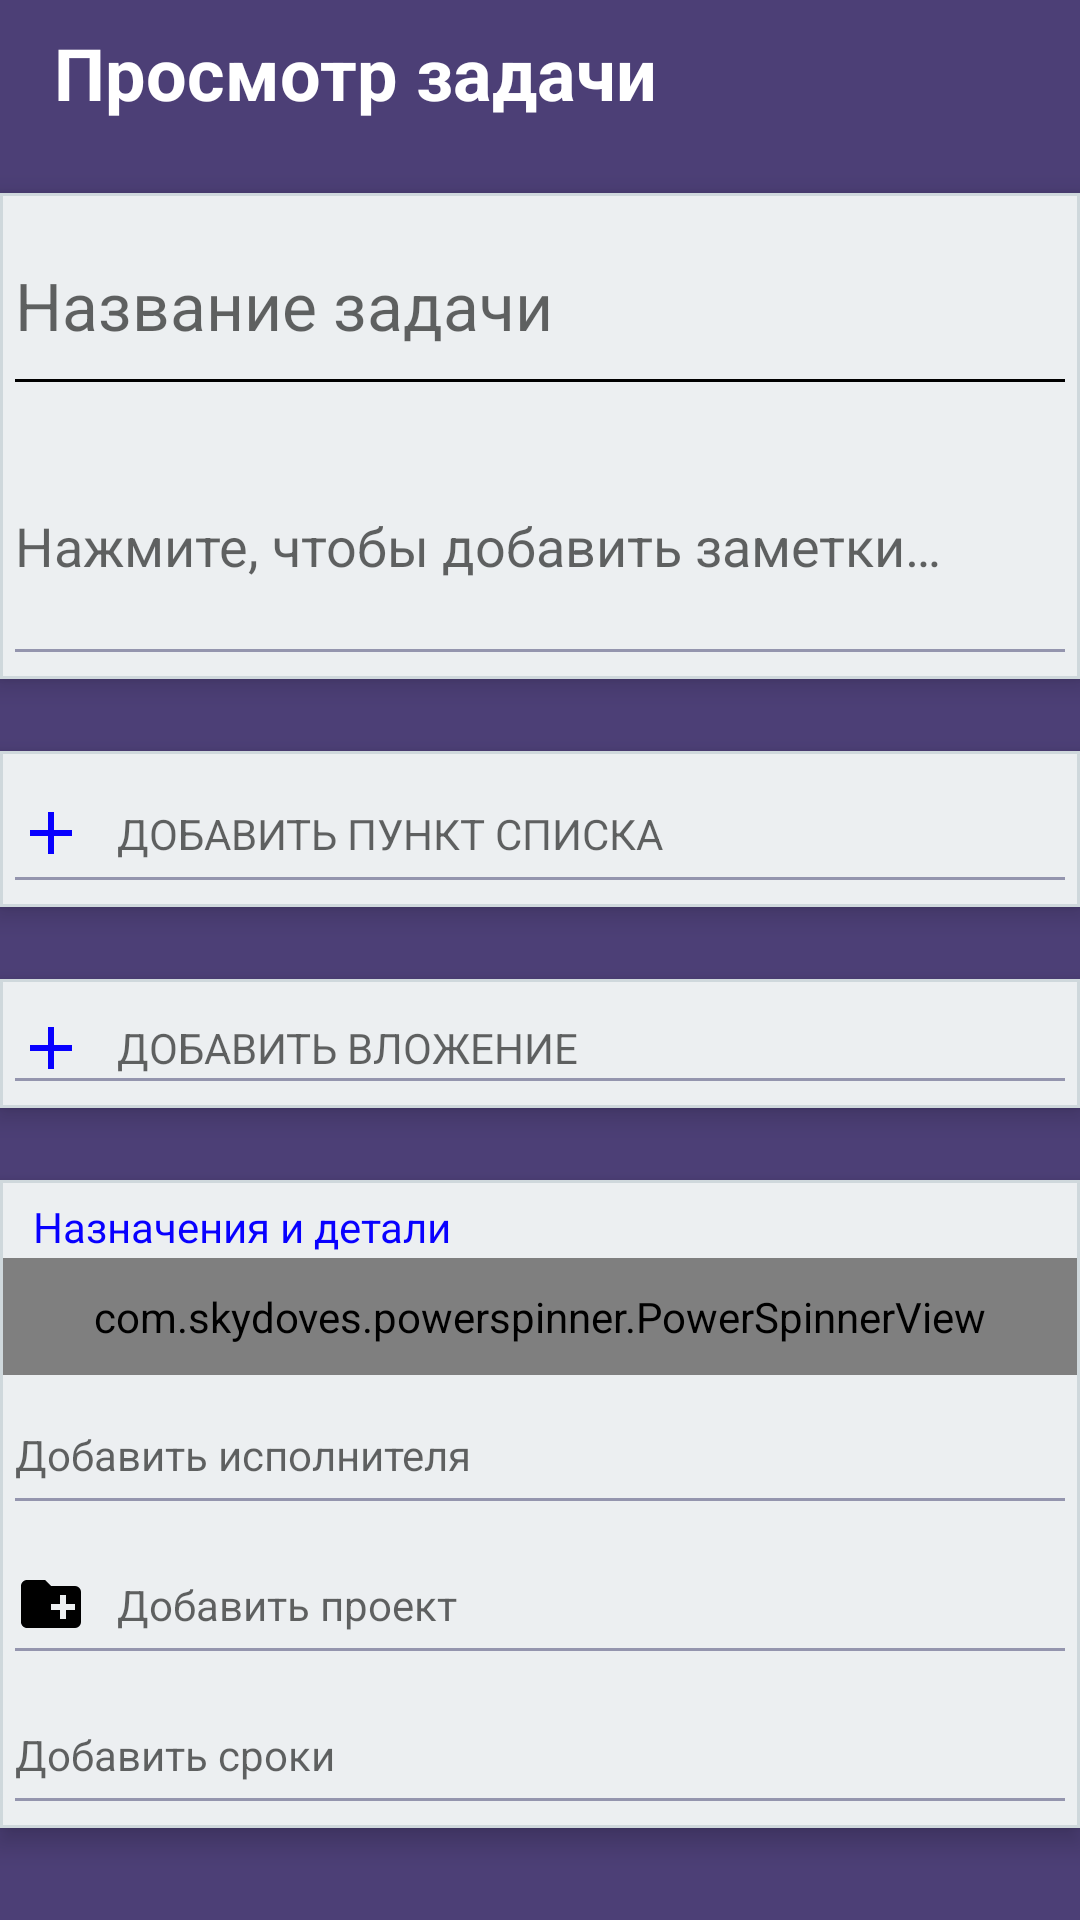

The Android layout XML behind this screen, and the referenced resources:
<!-- AndroidManifest.xml: application theme Theme.DiplomaApp -->
<!-- res/layout/fragment_watch_task.xml -->
<?xml version="1.0" encoding="utf-8"?>
<layout xmlns:android="http://schemas.android.com/apk/res/android"
    xmlns:app="http://schemas.android.com/apk/res-auto">

    <data>
        <variable
            name="edittask"
            type="ru.sfedu.diplomaapp.backgroundActivity.EditTask" />
        <variable
            name="projectViewModel"
            type="ru.sfedu.diplomaapp.utils.forProjects.ProjectViewModel" />
        <variable
            name="employeeViewModel"
            type="ru.sfedu.diplomaapp.utils.forEmployees.EmployeeViewModel" />
        <variable
            name="taskViewModel"
            type="ru.sfedu.diplomaapp.utils.forTasks.TaskViewModel" />
    </data>

    <androidx.constraintlayout.widget.ConstraintLayout
        android:layout_width="match_parent"
        android:layout_height="match_parent"
        android:background="@color/primary">

        <androidx.constraintlayout.widget.ConstraintLayout
            android:id="@+id/constraintLayout"
            android:layout_width="match_parent"
            android:layout_height="wrap_content"
            android:layout_marginTop="24dp"
            android:layout_weight="1"
            android:background="@drawable/round"
            android:elevation="5dp"
            app:layout_constraintEnd_toEndOf="parent"
            app:layout_constraintStart_toStartOf="parent"
            app:layout_constraintTop_toBottomOf="@+id/view">

            <EditText
                android:id="@+id/taskName"
                android:layout_width="match_parent"
                android:layout_height="70dp"
                android:layout_gravity="center_horizontal"
                android:backgroundTint="@color/black"
                android:hint="@string/taskName"
                android:focusable="false"
                android:textCursorDrawable="@drawable/colorcursor"
                android:textSize="22sp"
                app:layout_constraintEnd_toEndOf="parent"
                app:layout_constraintStart_toStartOf="parent"
                app:layout_constraintTop_toTopOf="parent"/>

            <EditText
                android:id="@+id/taskDesc"
                android:layout_width="match_parent"
                android:layout_height="90dp"
                android:layout_gravity="center_horizontal"
                android:backgroundTint="@color/secondary"
                android:hint="@string/taskTeg"
                android:textCursorDrawable="@color/primary"
                android:textSize="18sp"
                android:focusable="false"
                app:layout_constraintBottom_toBottomOf="parent"
                app:layout_constraintEnd_toEndOf="parent"
                app:layout_constraintHorizontal_bias="1.0"
                app:layout_constraintStart_toStartOf="parent"
                app:layout_constraintTop_toBottomOf="@+id/taskName"/>
        </androidx.constraintlayout.widget.ConstraintLayout>

        <androidx.constraintlayout.widget.ConstraintLayout
            android:id="@+id/constraintLayout2"
            android:layout_width="match_parent"
            android:layout_height="wrap_content"
            android:layout_marginTop="24dp"
            android:layout_weight="1"
            android:background="@drawable/round"
            android:elevation="5dp"
            app:layout_constraintEnd_toEndOf="parent"
            app:layout_constraintStart_toStartOf="parent"
            app:layout_constraintTop_toBottomOf="@+id/constraintLayout">

            <EditText
                android:id="@+id/listPoint"
                android:layout_width="match_parent"
                android:layout_height="50dp"
                android:layout_gravity="center_horizontal"
                android:backgroundTint="@color/secondary"
                android:drawableStart="@drawable/ic_add_blue"
                android:drawablePadding="10dp"
                android:focusable="false"
                android:hint="@string/addPoint"
                android:textCursorDrawable="@color/primary"
                android:textSize="14sp"
                app:layout_constraintBottom_toBottomOf="parent"
                app:layout_constraintEnd_toEndOf="parent"
                app:layout_constraintStart_toStartOf="parent"
                app:layout_constraintTop_toTopOf="parent" />
        </androidx.constraintlayout.widget.ConstraintLayout>

        <androidx.constraintlayout.widget.ConstraintLayout
            android:id="@+id/constraintLayout3"
            android:layout_width="match_parent"
            android:layout_height="wrap_content"
            android:layout_marginTop="24dp"
            android:layout_weight="1"
            android:background="@drawable/round"
            android:elevation="5dp"
            app:layout_constraintEnd_toEndOf="parent"
            app:layout_constraintStart_toStartOf="parent"
            app:layout_constraintTop_toBottomOf="@+id/constraintLayout2">

            <EditText
                android:id="@+id/addPoint"
                android:layout_width="match_parent"
                android:layout_height="wrap_content"
                android:layout_gravity="center_horizontal"
                android:backgroundTint="@color/secondary"
                android:drawableStart="@drawable/ic_add_blue"
                android:drawablePadding="10dp"
                android:focusable="false"
                android:hint="@string/addPhoto"
                android:textCursorDrawable="@color/primary"
                android:textSize="14sp"
                app:layout_constraintBottom_toBottomOf="parent"
                app:layout_constraintEnd_toEndOf="parent"
                app:layout_constraintHorizontal_bias="1.0"
                app:layout_constraintStart_toStartOf="parent"
                app:layout_constraintTop_toTopOf="parent"
                app:layout_constraintVertical_bias="0.0" />

        </androidx.constraintlayout.widget.ConstraintLayout>

        <LinearLayout
            android:layout_width="match_parent"
            android:layout_height="0dp"
            android:layout_marginTop="24dp"
            android:background="@drawable/round"
            android:elevation="5dp"
            android:orientation="vertical"
            app:layout_constraintEnd_toEndOf="parent"
            app:layout_constraintStart_toStartOf="parent"
            app:layout_constraintTop_toBottomOf="@+id/constraintLayout3">
            <TextView
                android:layout_width="match_parent"
                android:layout_height="25dp"
                android:layout_gravity="end"
                android:paddingStart="10dp"
                android:paddingTop="5dp"
                android:text="@string/taskOptions"
                android:textColor="@color/blue" />

            <com.skydoves.powerspinner.PowerSpinnerView
                android:id="@+id/spinner"
                android:layout_width="match_parent"
                android:layout_height="wrap_content"
                android:background="@color/secondary"
                android:hint="Статус задачи?"
                android:padding="10dp"
                android:textColor="@color/black"
                android:textColorHint="@color/black"
                android:textSize="14.5sp"
                android:enabled="false"
                app:spinner_arrow_gravity="end"
                app:spinner_arrow_padding="8dp"
                app:spinner_divider_color="@color/primary"
                app:spinner_divider_show="true"
                app:spinner_divider_size="0.4dp"
                app:spinner_item_array="@array/status"
                app:spinner_popup_animation="bounce"
                app:spinner_popup_background="@color/secondary"
                app:spinner_popup_elevation="14dp" />


            <EditText
                android:id="@+id/addEmployee"
                android:layout_width="match_parent"
                android:layout_height="50dp"
                android:layout_gravity="center_horizontal"
                android:backgroundTint="@color/secondary"
                android:drawableStart="@drawable/ic_employee"
                android:drawablePadding="10dp"
                android:focusable="false"
                android:hint="@string/addEmployee"
                android:textCursorDrawable="@color/primary"
                android:textSize="14sp"
                android:text="@{employeeViewModel.employee.firstName}"/>

            <EditText
                android:id="@+id/addProjectTo"
                android:layout_width="match_parent"
                android:layout_height="50dp"
                android:layout_gravity="center_horizontal"
                android:backgroundTint="@color/secondary"
                android:drawableStart="@drawable/ic_project"
                android:drawablePadding="10dp"
                android:focusable="false"
                android:hint="@string/addProject"
                android:textCursorDrawable="@color/primary"
                android:textSize="14sp"
                app:layout_constraintBottom_toBottomOf="parent"
                app:layout_constraintEnd_toEndOf="parent"
                app:layout_constraintStart_toStartOf="parent"
                app:layout_constraintTop_toTopOf="parent"
                android:text="@{projectViewModel.project.title}"/>

            <EditText
                android:id="@+id/addTime"
                android:layout_width="match_parent"
                android:layout_height="50dp"
                android:layout_gravity="center_horizontal"
                android:backgroundTint="@color/secondary"
                android:drawableStart="@drawable/ic_calendar_edit"
                android:drawablePadding="10dp"
                android:focusable="false"
                android:hint="@string/addCalendar"
                android:textCursorDrawable="@color/primary"
                android:textSize="14sp"/>

        </LinearLayout>

        <ImageButton
            android:id="@+id/returnto"
            android:layout_width="wrap_content"
            android:layout_height="wrap_content"
            android:layout_marginTop="8dp"
            android:layout_marginEnd="8dp"
            android:background="@null"
            android:src="@drawable/ic_check"
            android:tint="@color/black"
            app:layout_constraintEnd_toEndOf="parent"
            app:layout_constraintTop_toTopOf="parent" />

        <TextView
            android:id="@+id/view"
            android:layout_width="0dp"
            android:layout_height="wrap_content"
            android:layout_marginStart="8dp"
            android:layout_marginTop="8dp"
            android:paddingLeft="10dp"
            android:text="Просмотр задачи"
            android:textColor="@color/white"
            android:textSize="24sp"
            android:textStyle="bold"
            app:layout_constraintEnd_toStartOf="@+id/returnto"
            app:layout_constraintStart_toStartOf="parent"
            app:layout_constraintTop_toTopOf="parent" />
    </androidx.constraintlayout.widget.ConstraintLayout>
</layout>
<!-- resources referenced by this layout -->
<resources>
  <array name="status">
          <item>Открытие</item>
          <item>В разработке</item>
          <item>Готово</item>
      </array>
  <color name="black">#FF000000</color>
  <color name="blue">#0800FF</color>
  <color name="primary">#4C3F76</color>
  <color name="secondary">#9495AE</color>
  <color name="white">#FFFFFFFF</color>
  <!-- drawable ic_add_blue (drawable) -->
  <vector android:height="24dp" android:tint="#0800FF"
      android:viewportHeight="24" android:viewportWidth="24"
      android:width="24dp" xmlns:android="http://schemas.android.com/apk/res/android">
      <path android:fillColor="@android:color/white"
          android:pathData="M19,13h-6v6h-2v-6H5v-2h6V5h2v6h6v2z"/>
  </vector>
  <!-- drawable ic_project (drawable) -->
  <vector xmlns:android="http://schemas.android.com/apk/res/android"
      android:width="24dp"
      android:height="24dp"
      android:viewportWidth="24"
      android:viewportHeight="24">
    <path
        android:fillColor="#FF000000"
        android:pathData="M10,4L12,6H20A2,2 0,0 1,22 8V18A2,2 0,0 1,20 20H4C2.89,20 2,19.1 2,18V6C2,4.89 2.89,4 4,4H10M15,9V12H12V14H15V17H17V14H20V12H17V9H15Z"/>
  </vector>
  <!-- drawable round (drawable) -->
  <?xml version="1.0" encoding="UTF-8"?>
  <shape xmlns:android="http://schemas.android.com/apk/res/android">
      <solid android:color="#eceff1"/>
  
      <stroke android:width="1dp"
          android:color="#cfd8dc"
          />
  
      <padding android:left="1dp"
          android:top="1dp"
          android:right="1dp"
          android:bottom="1dp"
          />
  
      <corners android:bottomRightRadius="0dp" android:bottomLeftRadius="0dp"
          android:topLeftRadius="0dp" android:topRightRadius="0dp"/>
  </shape>
  <string name="addCalendar">Добавить сроки</string>
  <string name="addEmployee">Добавить исполнителя</string>
  <string name="addPhoto">ДОБАВИТЬ ВЛОЖЕНИЕ</string>
  <string name="addPoint">ДОБАВИТЬ ПУНКТ СПИСКА</string>
  <string name="addProject">Добавить проект</string>
  <string name="taskName">Название задачи</string>
  <string name="taskOptions">Назначения и детали</string>
  <string name="taskTeg">Нажмите, чтобы добавить заметки…</string>
  <style name="Theme.DiplomaApp" parent="Theme.MaterialComponents.DayNight.NoActionBar">
          
          <item name="colorPrimary">@color/purple_500</item>
          <item name="colorPrimaryVariant">@color/purple_700</item>
          <item name="colorOnPrimary">@color/white</item>
          
          <item name="colorSecondary">@color/teal_200</item>
          <item name="colorSecondaryVariant">@color/teal_700</item>
          <item name="colorOnSecondary">@color/black</item>
          
          <item name="android:statusBarColor" tools:targetApi="l">#484848</item>
          
      </style>
  <color name="purple_500">#FF6200EE</color>
  <color name="purple_700">#FF3700B3</color>
  <color name="teal_200">#FF03DAC5</color>
  <color name="teal_700">#FF018786</color>
</resources>
